Run: headless pygame with SDL's dummy video driver; simulated clock (each Clock.tick advances the game by its frame time, no real sleeping); random seed 0; keys injected as events and as key.get_pressed() state; no mouse input.
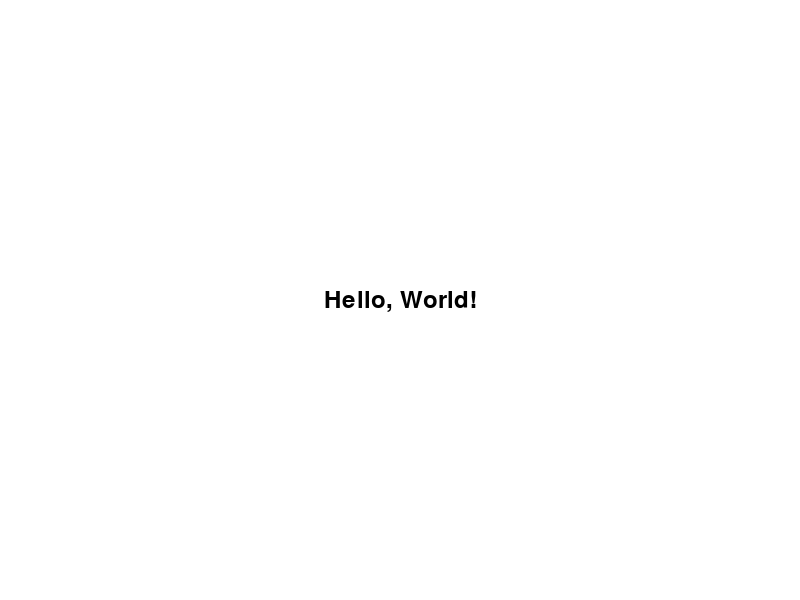
Frame 1 of 4 · flips 1–60 · no input
Frame 2 of 4 · flips 61–180 · tapped SPACE, RETURN · held RIGHT (→), D · screen unchanged from frame 1, image omitted
Frame 3 of 4 · flips 181–300 · held DOWN (↓), S · screen unchanged from frame 2, image omitted
Frame 4 of 4 · flips 301–420 · held LEFT (←), A, UP (↑), W · screen unchanged from frame 3, image omitted

The pygame program that drew these frames:

import pygame

pygame.init()

screen = pygame.display.set_mode((800, 600))

BLACK = (0, 0, 0)

font = pygame.font.Font(None, 36)
text = font.render("Hello, World!", True, BLACK)

text_rect = text.get_rect()
text_rect.centerx = screen.get_rect().centerx
text_rect.centery = screen.get_rect().centery

running = True
while running:
	for event in pygame.event.get():
		if event.type == pygame.QUIT:
			running = False

	screen.fill((255, 255, 255))
	screen.blit(text, text_rect)

	pygame.display.flip()
